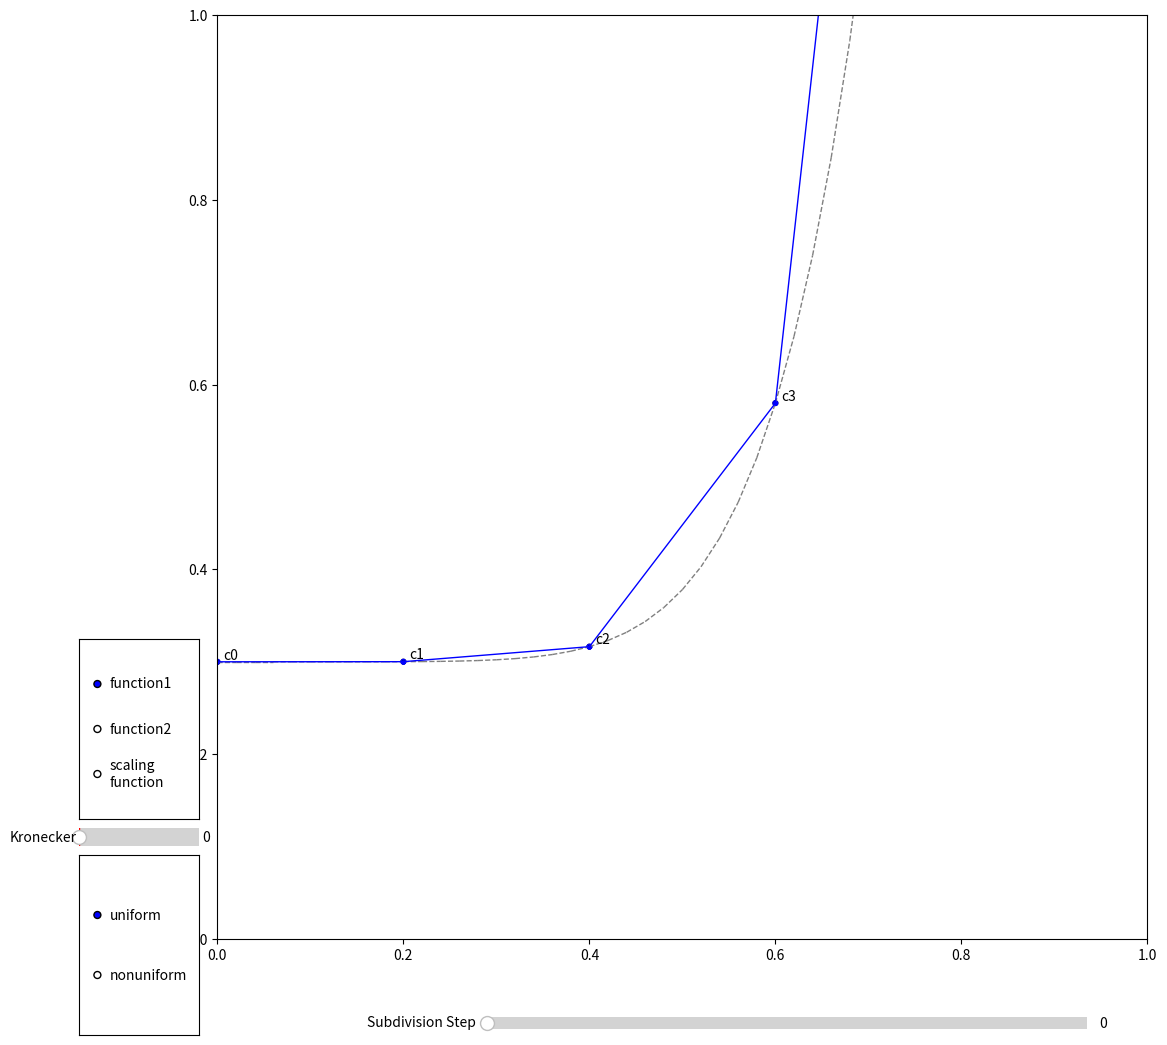

Python code for this plot:
import matplotlib.pyplot as plt
from matplotlib.widgets import Slider
from matplotlib.widgets import RadioButtons
import numpy as np
import math


FUNCTION_DEPTH=50
CP_DEPTH=5

def main():
    render()
    return

def function1(x,x0=0):
    return 10*x**7+0.3
def function2(x,x0=0):
    return np.sin(x*10)*0.5+0.5
def function3(x,x0=0):
    fp_array=np.zeros(len(x))
    idx = (np.abs(x - x0)).argmin()
    fp_array[idx]=1
    return fp_array

def get_function_values(steps, function=function1, f_param=0):
    from_v=0.0
    to_v=1.0
    step=to_v/steps
    stop=to_v+step
    x=np.arange(from_v,stop,step)
    function_values=function(x, f_param)
    fp_array = np.vstack((x, function_values)).T
    print(fp_array)
    return fp_array

def render_subdivision_step_update(function_points_array, control_points_array, points_array, step, ax):
    ax.clear()
    ax.axis([0.0, 1.0, 0.0, 1.0])

    #x = np.arange(0.0, 1.2, 0.01)
    #function = x ** 7 + 0.3
    #function = np.sin(x * 10) * 0.5 + 0.5
    ## control_points_array = np.random.rand(10, 2)
    #control_points_array = np.vstack((x, function)).T

    #radius
    r_cp=0.0025
    r_p=0.0025
    #color
    c_cp='black'
    c_p='blue'
    c_sc='red'
    c_cc='gray'

    ann_offset = np.array([0.006, 0.003])  # offset for annotations

    if function_points_array is not None:
        for i, fp in enumerate(function_points_array):
            if i>0:
                from_p = function_points_array[i - 1]
                to_p = fp
                ax.plot([from_p[0], to_p[0]], [from_p[1], to_p[1]], 'o', ms=0.0, ls='--', lw=1.0, color=c_cc)

    if control_points_array is not None:
        for i, cp in enumerate(control_points_array):
            disc = "c{}".format(i)
            ax.add_patch(plt.Circle(cp, radius=r_cp, color=c_cp, fc=c_cp, fill=True))
            ax.annotate(disc, cp + ann_offset)

            #if i>0:
            #    from_p = control_points_array[i - 1]
            #    to_p = cp
            #    ax.plot([from_p[0], to_p[0]], [from_p[1], to_p[1]], 'o', ms=0.0, ls='-', lw=1.0, color=c_cc)

    if points_array is not None:
        for i,p in enumerate(points_array):
            ax.add_patch(plt.Circle(p, radius=r_p, color=c_p, fc=c_p, fill=False))
            if i>0:
                from_p = points_array[i - 1]
                to_p = p
                ax.plot([from_p[0], to_p[0]], [from_p[1], to_p[1]], 'o', ms=2.0, ls='-', lw=1.0, color=c_p)
    return

def render():
    # controlpoints as dots
    # points as circles
    # curve as line (acc. 2.2)

    #prepare plot
    fig, ax = plt.subplots(figsize=[12, 12])
    #init vis
    cur_step=0
    kronecker=0
    global FUNCTION_DEPTH, CP_DEPTH
    function_points_array = get_function_values(FUNCTION_DEPTH, function1,kronecker)
    control_points_array = get_function_values(CP_DEPTH, function1,kronecker)

    points_array = calc_subdivision(control_points_array, cur_step)
    render_subdivision_step_update(function_points_array, control_points_array, points_array, cur_step, ax)
    #Slider (widget example adapted from: https://riptutorial.com/matplotlib/example/23577/interactive-controls-with-matplotlib-widgets)
    #slider axes
    slider_ax = plt.axes([0.35, .03, 0.50, 0.02])
    subdivision_slider = Slider(slider_ax, "Subdivision Step", 0, 10, valinit=cur_step, valstep=1)

    subdivision_scheme_function=subdivision_b_spline_cubic_uniform
    function=function1

    #defined locally to have all values here
    def update_vis(step):
        #get selected step
        nonlocal cur_step, kronecker
        cur_step=step

        function_points_array=get_function_values(FUNCTION_DEPTH,function,kronecker)
        control_points_array=get_function_values(CP_DEPTH,function,kronecker)

        points_array=calc_subdivision(control_points_array, step, subdivision_scheme_function=subdivision_scheme_function)

        count_cp=len(control_points_array)
        count_p=int((count_cp-1)*math.pow(2,step)+1)#+step
        print("Replot Subdivision Step {} on {} control points with {} total points".format(step, count_cp, count_p))

        #rebuild vis on axes
        render_subdivision_step_update(function_points_array,control_points_array, points_array, step, ax)
        fig.canvas.draw_idle()

    # call update function on slider value change
    subdivision_slider.on_changed(update_vis)

    # from: https://matplotlib.org/2.0.2/examples/widgets/radio_buttons.html
    #axcolor = 'lightgoldenrodyellow'
    radio_ax = plt.axes([0.01, 0.03, 0.1, 0.15])#, facecolor=axcolor)
    radio = RadioButtons(radio_ax, ('uniform', 'nonuniform'))
    def select_scheme(label):
        hzdict = {'uniform': subdivision_b_spline_cubic_uniform,
                  'nonuniform': subdivision_b_spline_cubic_nonuniform}
        nonlocal subdivision_scheme_function
        subdivision_scheme_function = hzdict[label]
        update_vis(cur_step)
    radio.on_clicked(select_scheme)

    radio2_ax = plt.axes([0.01, 0.21, 0.1, 0.15])  # , facecolor=axcolor)
    radio2 = RadioButtons(radio2_ax, ('function1', 'function2', 'scaling\nfunction'))
    def select_function(label):
        hzdict = {'function1': function1,
                  'function2': function2,
                  'scaling\nfunction': function3}
        nonlocal function
        function = hzdict[label]
        update_vis(cur_step)
    radio2.on_clicked(select_function)

    kronecker_ax = plt.axes([0.01, 0.18, 0.1, 0.03])  # , facecolor=axcolor)
    kronecker_slider = Slider(kronecker_ax, "Kronecker", 0.0, 1.0, valinit=kronecker, valstep=1.0/CP_DEPTH)
    #kronecker_slider = Slider(kronecker_ax, "Kronecker", 0, CP_DEPTH, valinit=int(CP_DEPTH/2), valstep=1)
    def set_kronecker(val):
        nonlocal kronecker
        kronecker=val
        update_vis(cur_step)
    kronecker_slider.on_changed(set_kronecker)


    # this was to define points for initial curve ;)
    def onclick(event):
        ix, iy = event.xdata, event.ydata
        print("[{}, {}],".format(ix,iy))
    fig.canvas.mpl_connect('button_press_event', onclick)

    #finally show plot
    plt.show()
    return

def splitting_step_nonuniform(points_array):
    points_array=np.repeat(points_array,2,axis=0)
    # each point is now doubled
    cp_points_array = np.copy(points_array)
    for i, p in enumerate(points_array):
        if i<len(points_array)-1:
            if i%2==1:
                next_p = points_array[i + 1]
                cp_points_array[i]=0.5*(p+next_p)
    #pop last (doubled) element
    return cp_points_array[:-1]

def subdivision_chaikin(points_array):
    cp_points_array = np.copy(points_array)
    for i, p in enumerate(points_array):
        previous_p = p
        next_p = points_array[i + 1] if i < len(points_array) - 1 else points_array[0]
        cp_points_array[i] = 0.5 * (previous_p + next_p)
    return cp_points_array

def subdivision_daubechie(points_array):
    cp_points_array = np.copy(points_array)
    one_plus_sqrt3=1.0+math.sqrt(3)
    one_minus_sqrt3=1.0-math.sqrt(3)
    for i, p in enumerate(points_array):
        previous_p = p
        next_p = points_array[i + 1] if i < len(points_array) - 1 else points_array[0]
        cp_points_array[i] = 0.5 * (one_plus_sqrt3*previous_p + one_minus_sqrt3*next_p)
    return cp_points_array

def subdivision_dlg(points_array):
    cp_points_array = np.copy(points_array)
    for i, p in enumerate(points_array):
        #keep points from prevoius step
        if i%2==1:
            prev_prev_p = points_array[i - 2] if i > 0 else points_array[len(points_array) - 2]
            prev_p = points_array[i - 1] if i > 0 else points_array[len(points_array) - 1]
            next_p = points_array[i + 1] if i < len(points_array) - 1 else points_array[0]
            next_next_p = points_array[i + 2] if i < len(points_array) - 1 else points_array[1]
            cp_points_array[i] = 1.0/16 * (-2.0*prev_prev_p+5.0*prev_p+10.0*p+5.0*next_p + -2.0*next_next_p)
    return cp_points_array

def subdivision_b_spline_cubic(points_array):
    cp_points_array = np.copy(points_array)
    for i, p in enumerate(points_array):
        previous_p = points_array[i - 1] if i > 0 else points_array[len(points_array) - 1]
        mid = p
        next_p = points_array[i + 1] if i < len(points_array) - 1 else points_array[0]
        cp_points_array[i] = 0.25 * (previous_p + 2*mid + next_p)
    return cp_points_array

def subdivision_b_spline_cubic_uniform(points_array):
    cp_points_array = points_array
    c_size=len(points_array)
    if c_size<3:
        print("too few values in point_array. Abort subdivision")
        return points_array
    #build up averaging matrix
    mat_r=np.zeros((c_size, c_size))
    for i in range(0,c_size):
        mat_r[i,i]=2
        if i>0: mat_r[i,i-1]=1
        if i<c_size-1: mat_r[i,i+1]=1
    mat_r*=1.0/4

    #print(mat_r)
    points_array[:,1]=np.dot(mat_r,cp_points_array[:,1])
    return points_array

def subdivision_b_spline_cubic_nonuniform(points_array):
    cp_points_array=points_array
    c_size=len(cp_points_array)

    if c_size<8:
        print("too few values in point_array. Abort subdivision")
        return points_array

    #build up averaging matrix
    mat_r=np.zeros((c_size, c_size))
    for i in range(3,c_size-3):
        mat_r[i,i]=2
        if i>0: mat_r[i,i-1]=1
        if i<c_size-1: mat_r[i,i+1]=1
    mat_r[0,0]=4
    mat_r[c_size-1,c_size-1]=4

    mat_r[1,1]=4
    mat_r[c_size-2,c_size-2]=4

    mat_r[2,2]=2
    mat_r[2,1]=2

    mat_r[c_size-3,c_size-3]=2
    mat_r[c_size-3,c_size-2]=2

    mat_r[3,2]=3.0/2
    mat_r[3,3]=3.0/2
    mat_r[c_size-4,c_size-3]=3.0/2
    mat_r[c_size-4,c_size-4]=3.0/2

    mat_r*=1.0/4

    #print(mat_r)
    points_array[:,1]=np.dot(mat_r,cp_points_array[:,1])

    #for i in range(0,c_size):
        #if i%2==1:
            #points_array[:,1]=cp_points_array[:,1]
    #print(points_array)

    return points_array

def calc_subdivision(control_points_array, steps, subdivision_scheme_function=subdivision_b_spline_cubic_uniform):
    points_array=control_points_array
    for i in range(0,steps):
        #SPLITTING STEP
        points_array=splitting_step_nonuniform(points_array)
        #print(points_array)
        #print(points_array.size)

        # AVG STEP
        points_array=subdivision_scheme_function(points_array)
        #points_array=subdivision_b_spline_cubic_nonuniform(points_array)

    return points_array

if __name__ == "__main__":
    # execute only if run as a script
    main()
